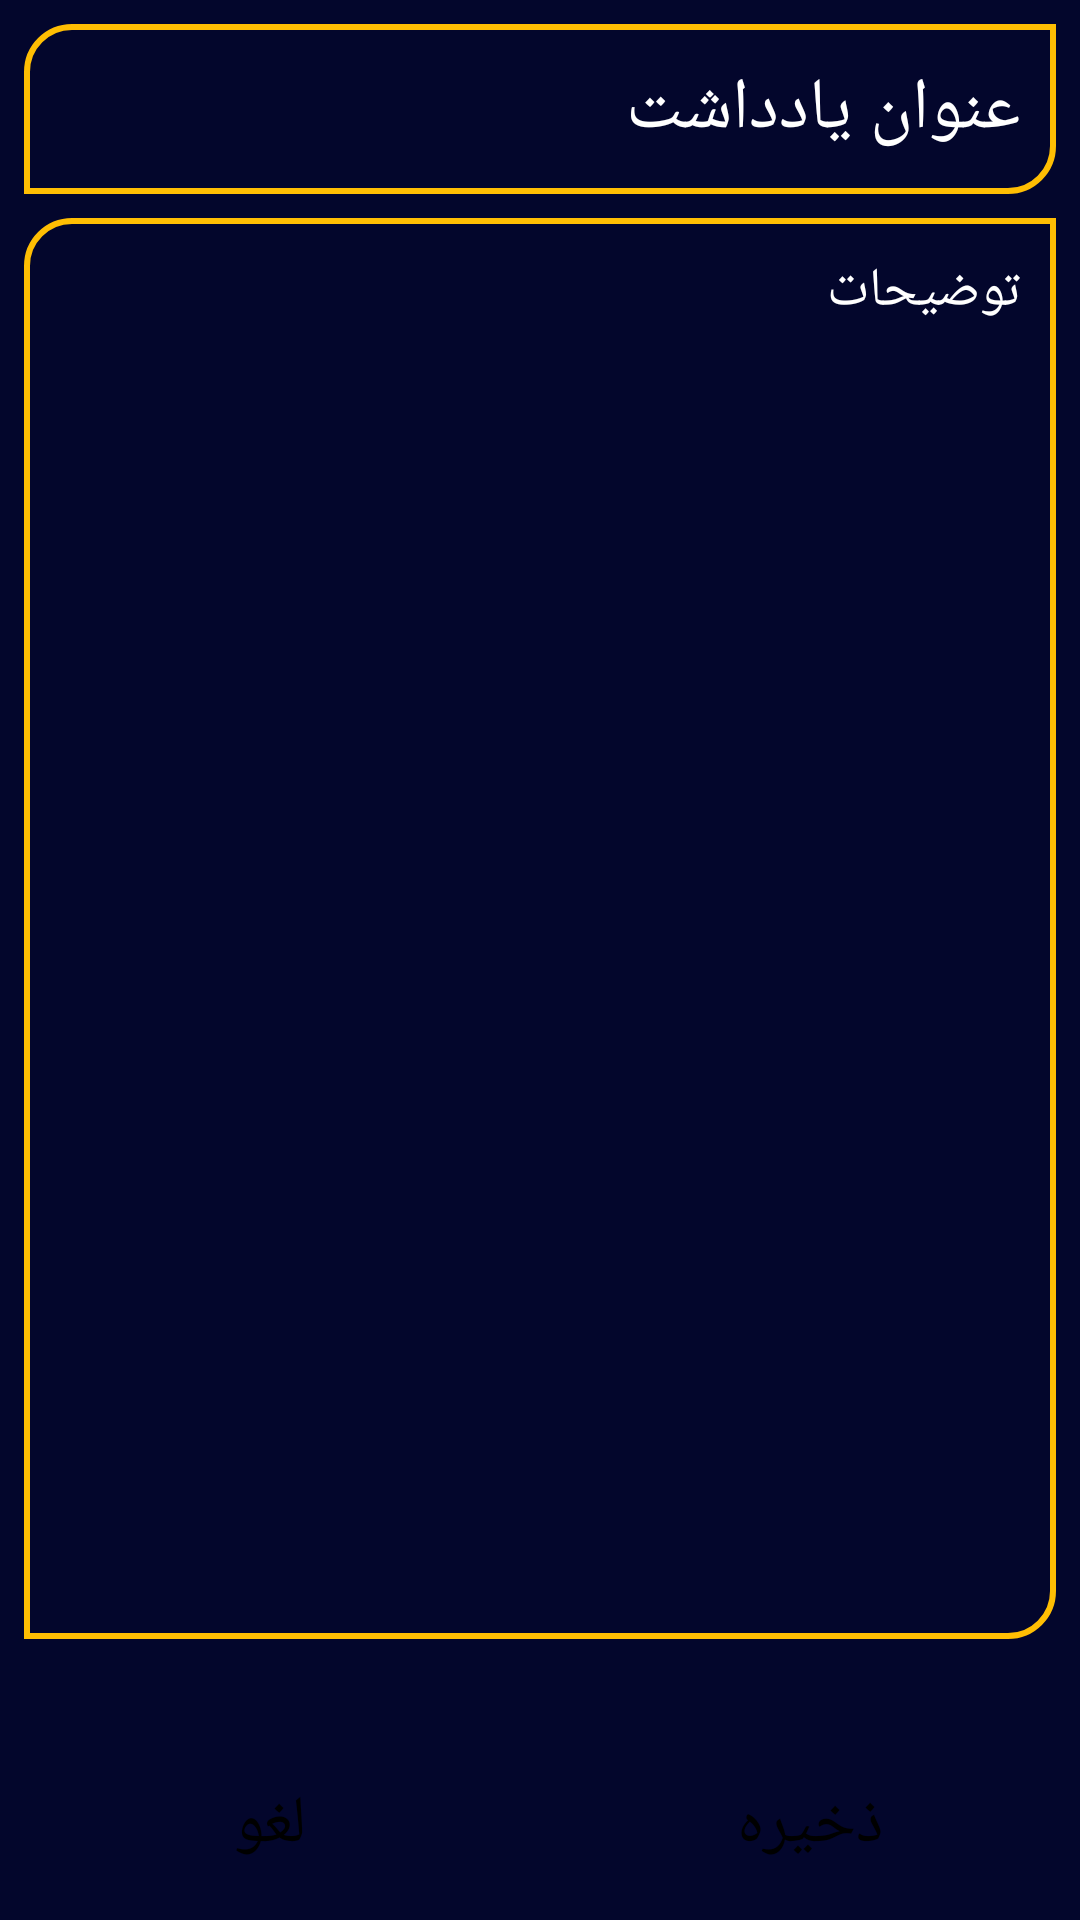

The Android layout XML behind this screen, and the referenced resources:
<!-- AndroidManifest.xml: application theme Theme.NotesApp -->
<!-- res/layout/activity_addnoteactivity.xml -->
<?xml version="1.0" encoding="utf-8"?>
<androidx.constraintlayout.widget.ConstraintLayout xmlns:android="http://schemas.android.com/apk/res/android"
    xmlns:app="http://schemas.android.com/apk/res-auto"
    xmlns:tools="http://schemas.android.com/tools"
    android:background="@color/colordarkblue700"
    android:layout_width="match_parent"
    android:layout_height="match_parent"
    tools:context=".Ui.Addnoteactivity">

    <EditText
        android:id="@+id/edt_title_note"
        android:layout_width="match_parent"
        android:layout_height="wrap_content"
        android:layout_margin="8dp"
        android:background="@drawable/back_edittext"
        android:padding="12dp"
        android:textSize="24sp"
        android:hint="@string/title"
        android:textColorHint="@color/white"
        android:textColor="@color/colorcyan"
        app:layout_constraintEnd_toEndOf="parent"
        app:layout_constraintStart_toStartOf="parent"
        app:layout_constraintTop_toTopOf="parent" />

    <EditText
        android:id="@+id/edt_detail_note"
        android:layout_width="match_parent"
        android:layout_height="0dp"
        android:gravity="start"
        android:layout_margin="8dp"
        android:background="@drawable/back_edittext"
        android:hint="@string/detail"
        android:padding="12dp"
        android:textColor="@color/colorcyan"
        android:textColorHint="@color/white"
        android:textSize="18sp"
        app:layout_constraintBottom_toTopOf="@+id/txt_date"
        app:layout_constraintEnd_toEndOf="parent"
        app:layout_constraintStart_toStartOf="parent"
        app:layout_constraintTop_toBottomOf="@+id/edt_title_note" />

    <TextView

        android:id="@+id/txt_date"
        android:layout_width="wrap_content"
        android:layout_height="wrap_content"
        android:layout_marginStart="8dp"
        android:textColor="@color/white"
        android:textSize="16sp"
        app:layout_constraintBottom_toTopOf="@+id/linearLayout"
        app:layout_constraintEnd_toEndOf="parent"
        app:layout_constraintHorizontal_bias="0.0"
        app:layout_constraintStart_toStartOf="parent"
        tools:text="2500/05/05 | 12:50" />

    <LinearLayout
        android:id="@+id/linearLayout"
        android:layout_width="0dp"
        android:layout_height="wrap_content"
        app:layout_constraintBottom_toBottomOf="parent"
        app:layout_constraintEnd_toEndOf="parent"
        app:layout_constraintStart_toStartOf="parent">

        <Button
            android:id="@+id/btn_cancel"
            style="@style/Widget.AppCompat.ButtonBar"
            android:layout_width="0dp"
            android:layout_height="wrap_content"
            android:layout_margin="8dp"
            android:layout_weight="0.5"
            android:text="@string/cancel"
            android:textColor="@color/black"
            android:textSize="22sp" />

        <Button
            android:id="@+id/btn_save"
            style="@style/Widget.AppCompat.ButtonBar"
            android:layout_width="0dp"
            android:layout_height="wrap_content"
            android:layout_margin="8dp"
            android:layout_weight="0.5"
            android:text="@string/save"
            android:textColor="@color/black"
            android:textSize="22sp" />


    </LinearLayout>
</androidx.constraintlayout.widget.ConstraintLayout>
<!-- resources referenced by this layout -->
<resources>
  <color name="black">#FF000000</color>
  <color name="colorcyan">#54f7fc</color>
  <color name="colordarkblue700">#03062c</color>
  <color name="white">#FFFFFFFF</color>
  <!-- drawable back_edittext (drawable) -->
  <?xml version="1.0" encoding="utf-8"?>
  <shape xmlns:android="http://schemas.android.com/apk/res/android">
      <solid android:color="@color/colordarkblue700" />
      <corners
          android:bottomRightRadius="15dp"
          android:topLeftRadius="15dp" />
      <stroke
          android:width="2dp"
          android:color="@color/coloryellow" />
  </shape>
  <string name="cancel">لغو</string>
  <string name="detail">توضیحات</string>
  <string name="save">ذخیره</string>
  <string name="title">عنوان یادداشت</string>
  <style name="Theme.NotesApp" parent="Base.Theme.NotesApp" />
  <color name="coloryellow">#FFbe03</color>
  <style name="Base.Theme.NotesApp" parent="Theme.Material3.DayNight.NoActionBar">
          
          
          <item name="colorPrimary">@color/coloryellow</item>
          <item name="colorPrimaryVariant">@color/colordarkblue900</item>
          <item name="colorOnPrimary">@color/colordarkblue700</item>
          <item name="colorSecondary">@color/colorcyan</item>
          <item name="colorSecondaryVariant">@color/colorblue</item>
          <item name="colorOnSecondary">@color/black</item>
          <item name="android:statusBarColor" tools:targetApi="l">?attr/colorPrimaryVariant</item>
      </style>
  <color name="colordarkblue900">#010316</color>
  <color name="colorblue">#2196f3</color>
</resources>
